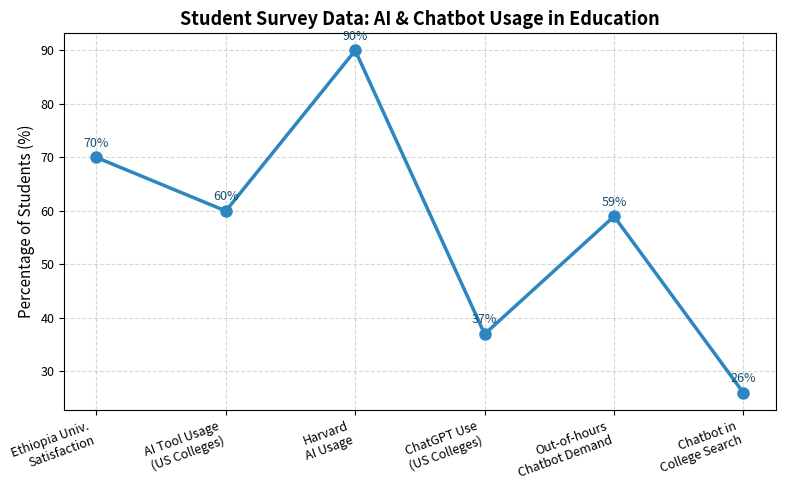

The matplotlib source for this figure:
import matplotlib.pyplot as plt

# Data points from survey findings (simplified labels)
labels = [
    "Ethiopia Univ.\nSatisfaction",
    "AI Tool Usage\n(US Colleges)",
    "Harvard\nAI Usage",
    "ChatGPT Use\n(US Colleges)",
    "Out-of-hours\nChatbot Demand",
    "Chatbot in\nCollege Search"
]

values = [70, 60, 90, 37, 59, 26]  # Approx % values

# Plot compact and aesthetic line/curve graph
plt.figure(figsize=(8,5))
plt.plot(labels, values, marker='o', linestyle='-', linewidth=2.5, markersize=8, color="#2E86C1")

# Formatting
plt.title("Student Survey Data: AI & Chatbot Usage in Education", fontsize=13, weight='bold')
plt.ylabel("Percentage of Students (%)", fontsize=11)
plt.xticks(rotation=20, ha="right", fontsize=9)
plt.yticks(fontsize=9)
plt.grid(True, linestyle='--', alpha=0.5)

# Annotate values
for i, val in enumerate(values):
    plt.text(i, val + 2, f"{val}%", ha='center', fontsize=9, color="#1B4F72")

# Compact layout for PPT
plt.tight_layout()
plt.show()
